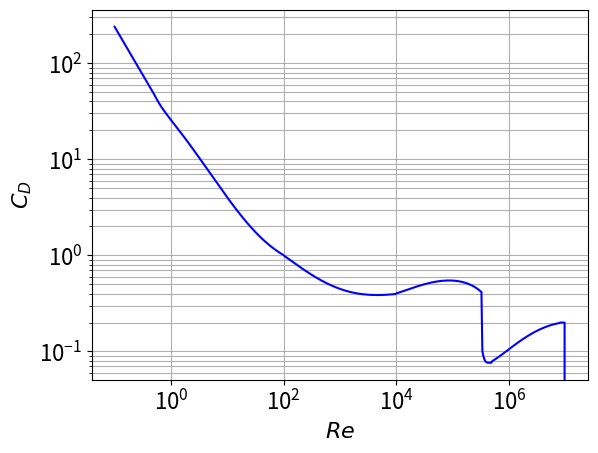

The script that saved this image:
from numpy import logspace, zeros

# Define the function cd_sphere
def cd_sphere(Re):
    "This function computes the drag coefficient of a sphere as a function of the Reynolds number Re."
    # [redacted]
    # [redacted]
    
    from numpy import log10, array, polyval
    
    if Re <= 0.0:
        CD = 0.0
    elif Re > 8.0e6:
        CD = 0.2
    elif Re > 0.0 and Re <= 0.5:
        CD = 24.0/Re
    elif Re > 0.5 and Re <= 100.0:
        p = array([4.22, -14.05, 34.87, 0.658])
        CD = polyval(p, 1.0/Re) 
    elif Re > 100.0 and Re <= 1.0e4:
        p = array([-30.41, 43.72, -17.08, 2.41])
        CD = polyval(p, 1.0/log10(Re))
    elif Re > 1.0e4 and Re <= 3.35e5:
        p = array([-0.1584, 2.031, -8.472, 11.932])
        CD = polyval(p, log10(Re))
    elif Re > 3.35e5 and Re <= 5.0e5:
        x1 = log10(Re/4.5e5)
        CD = 91.08*x1**4 + 0.0764
    else:
        p = array([-0.06338, 1.1905, -7.332, 14.93])
        CD = polyval(p, log10(Re))
    return CD

# Calculate drag coefficient
Npts = 500
Re = logspace(-1, 7, Npts, True, 10)
CD = zeros(Npts)
i_list = range(0,Npts-1)
for i in i_list:
    CD[i] = cd_sphere(Re[i])

# Make plot
from matplotlib import pyplot
font = {'size'   : 16}
pyplot.rc('font', **font)
pyplot.plot(Re, CD, '-b')
pyplot.yscale('log')
pyplot.xscale('log')
pyplot.xlabel('$Re$')
pyplot.ylabel('$C_D$')
pyplot.grid('on', 'both', 'both')
pyplot.savefig('example_sphere.png')
pyplot.show()
